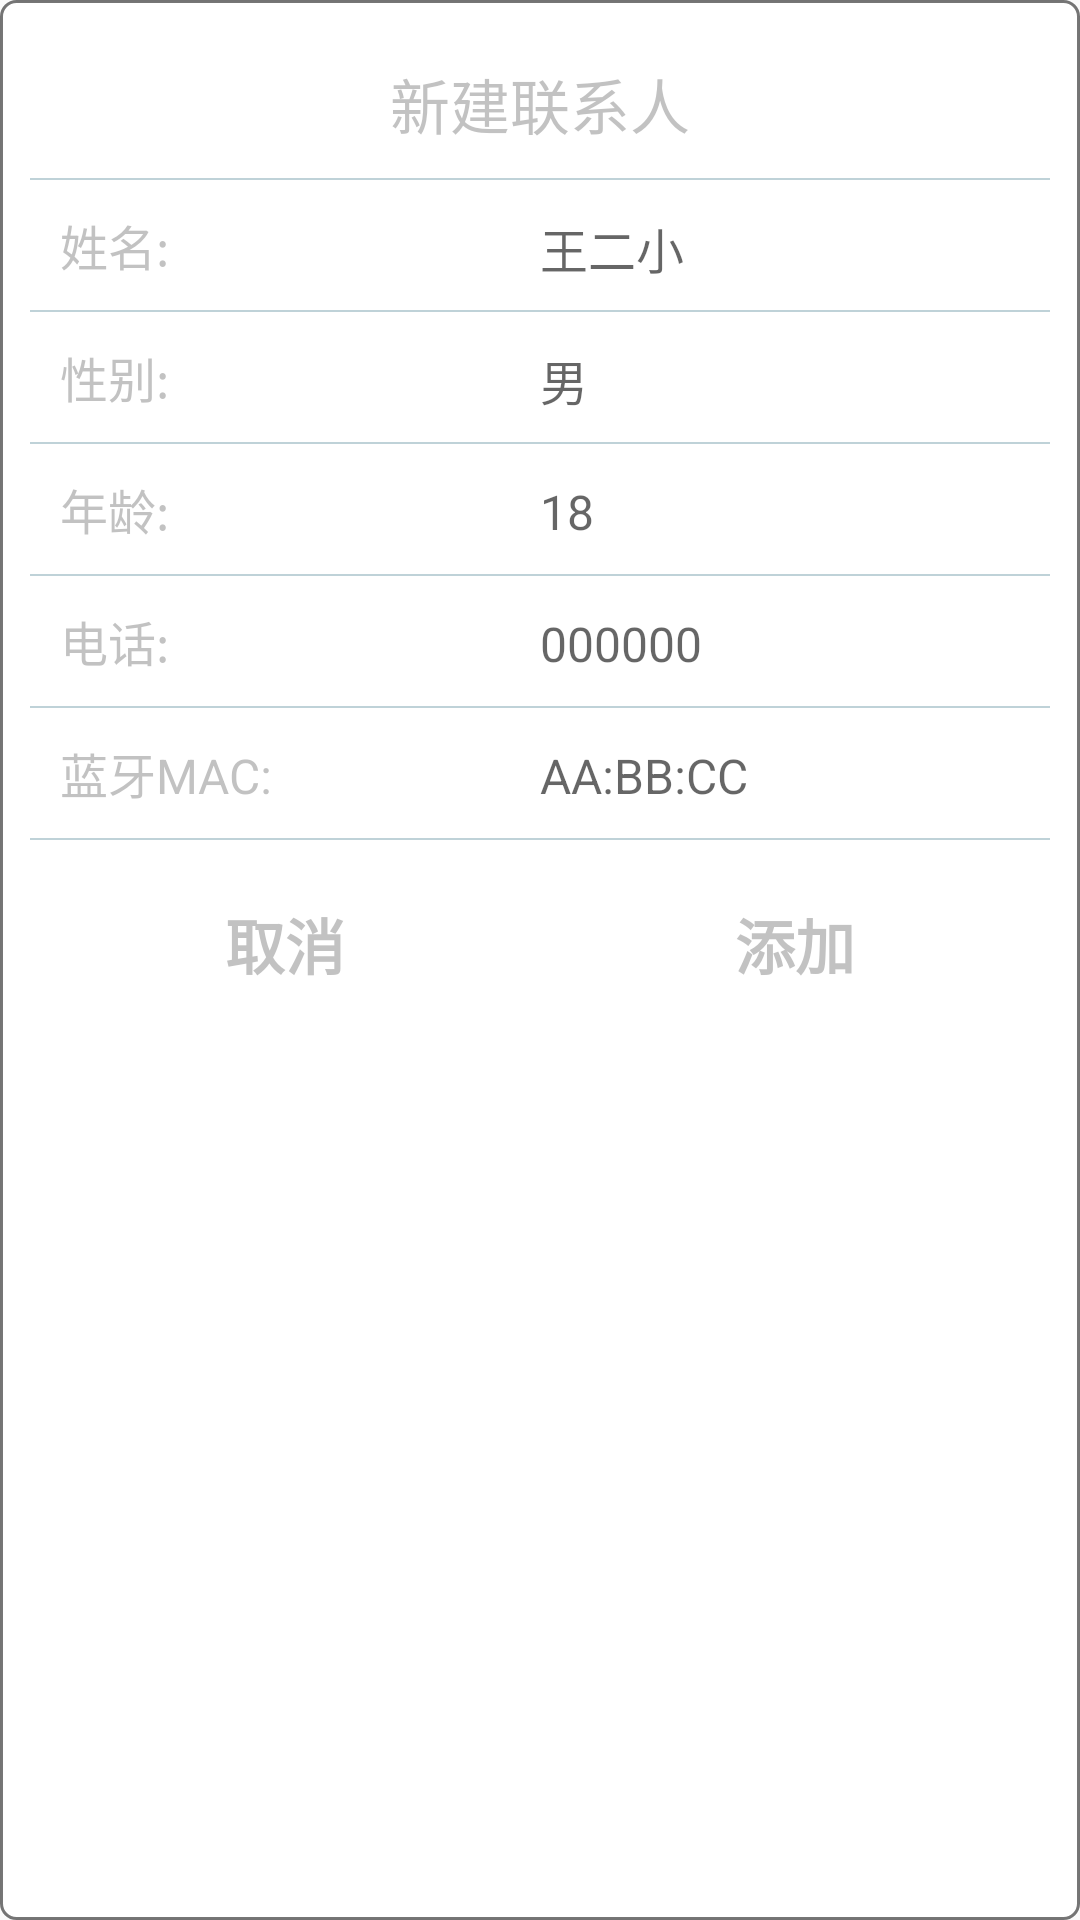

Reconstruct the res/layout file that produces this screen, plus the resources it refers to.
<!-- AndroidManifest.xml: application theme AppTheme -->
<!-- res/layout/add_contact_pop.xml -->
<?xml version="1.0" encoding="utf-8"?>
<LinearLayout xmlns:android="http://schemas.android.com/apk/res/android"
    android:layout_width="400dp"
    android:layout_height="wrap_content"
    android:background="@drawable/bg_input_dialog"
    android:orientation="vertical"
    android:padding="10dp">

    <TextView
        android:layout_width="match_parent"
        android:layout_height="wrap_content"
        android:layout_margin="10dp"
        android:gravity="center"
        android:maxWidth="400dp"
        android:text="新建联系人"
        android:textSize="20sp"
        android:textColor="@color/grey_transparent"/>

    <include layout="@layout/line_view_gray" />

    <LinearLayout
        android:layout_width="match_parent"
        android:layout_height="wrap_content"
        android:layout_margin="10dp"
        android:orientation="horizontal">

        <TextView
            style="@style/AddTvSmall"
            android:text="姓名:" />

        <EditText
            android:id="@+id/et_pop_contact_name"
            style="@style/AddEt"
            android:hint="王二小" />
    </LinearLayout>

    <include layout="@layout/line_view_gray" />

    <LinearLayout
        android:layout_width="match_parent"
        android:layout_height="wrap_content"
        android:layout_margin="10dp"
        android:orientation="horizontal">

        <TextView
            style="@style/AddTvSmall"
            android:text="性别:" />

        <EditText
            android:id="@+id/et_pop_contact_sex"
            style="@style/AddEt"
            android:hint="男" />
    </LinearLayout>

    <include layout="@layout/line_view_gray" />

    <LinearLayout
        android:layout_width="match_parent"
        android:layout_height="wrap_content"
        android:layout_margin="10dp"
        android:orientation="horizontal">

        <TextView
            style="@style/AddTvSmall"
            android:text="年龄:" />

        <EditText
            android:id="@+id/et_pop_contact_age"
            style="@style/AddEt"
            android:hint="18" />
    </LinearLayout>

    <include layout="@layout/line_view_gray" />

    <LinearLayout
        android:layout_width="match_parent"
        android:layout_height="wrap_content"
        android:layout_margin="10dp"
        android:orientation="horizontal">

        <TextView
            style="@style/AddTvSmall"
            android:text="电话:" />

        <EditText
            android:id="@+id/et_pop_contact_phone"
            style="@style/AddEt"
            android:hint="000000" />
    </LinearLayout>

    <include layout="@layout/line_view_gray" />

    <LinearLayout
        android:layout_width="match_parent"
        android:layout_height="wrap_content"
        android:layout_margin="10dp"
        android:orientation="horizontal">

        <TextView
            style="@style/AddTvSmall"
            android:text="蓝牙MAC:" />

        <EditText
            android:id="@+id/et_pop_contact_blemac"
            style="@style/AddEt"
            android:hint="AA:BB:CC" />
    </LinearLayout>

    <include layout="@layout/line_view_gray" />

    <LinearLayout
        android:layout_width="match_parent"
        android:layout_height="wrap_content"
        android:layout_marginBottom="10dp"
        android:layout_marginTop="20dp"
        android:orientation="horizontal">

        <TextView
            android:id="@+id/tv_pop_contact_cancel"
            style="@style/AddTvBig"
            android:text="取消" />


        <TextView
            android:id="@+id/tv_pop_contact_add"
            style="@style/AddTvBig"
            android:text="添加" />
    </LinearLayout>


</LinearLayout>
<!-- res/layout/line_view_gray.xml (included above) -->
<?xml version="1.0" encoding="utf-8"?>
<View xmlns:android="http://schemas.android.com/apk/res/android"
    android:layout_width="match_parent"
    android:layout_height="0.5dp"
    android:background="@color/line_driver_hui_bfd" />
<!-- resources referenced by this layout -->
<resources>
  <color name="grey_transparent">#66666666</color>
  <color name="line_driver_hui_bfd">#bfd2d8</color>
  <!-- drawable bg_input_dialog (drawable) -->
  <?xml version="1.0" encoding="utf-8"?>
  <shape xmlns:android="http://schemas.android.com/apk/res/android">
      <solid android:color="#ffffff" />
      <stroke
          android:width="1dp"
          android:color="#89000000" />
      <corners android:radius="5dp" />
  
  </shape>
  <style name="AddEt">
          <item name="android:textColor">@color/grey</item>
          <item name="android:textSize">16sp</item>
          <item name="android:layout_width">0dp</item>
          <item name="android:layout_weight">1</item>
          <item name="android:layout_height">wrap_content</item>
          <item name="android:background">@color/transparent</item>
          <item name="android:singleLine">true</item>
      </style>
  <style name="AddTvBig">
          <item name="android:textColor">@color/grey_transparent</item>
          <item name="android:textSize">20sp</item>
          <item name="android:layout_width">0dp</item>
          <item name="android:layout_height">wrap_content</item>
          <item name="android:layout_weight">1</item>
          <item name="android:gravity">center</item>
          <item name="android:textStyle">bold</item>
      </style>
  <style name="AddTvSmall">
          <item name="android:textColor">@color/grey_transparent</item>
          <item name="android:textSize">16sp</item>
          <item name="android:layout_weight">1</item>
          <item name="android:layout_width">0dp</item>
          <item name="android:layout_height">wrap_content</item>
      </style>
  <style name="AppTheme" parent="Theme.AppCompat.Light.DarkActionBar">
          
      </style>
  <color name="grey">#333333</color>
  <color name="transparent">#00000000</color>
</resources>
